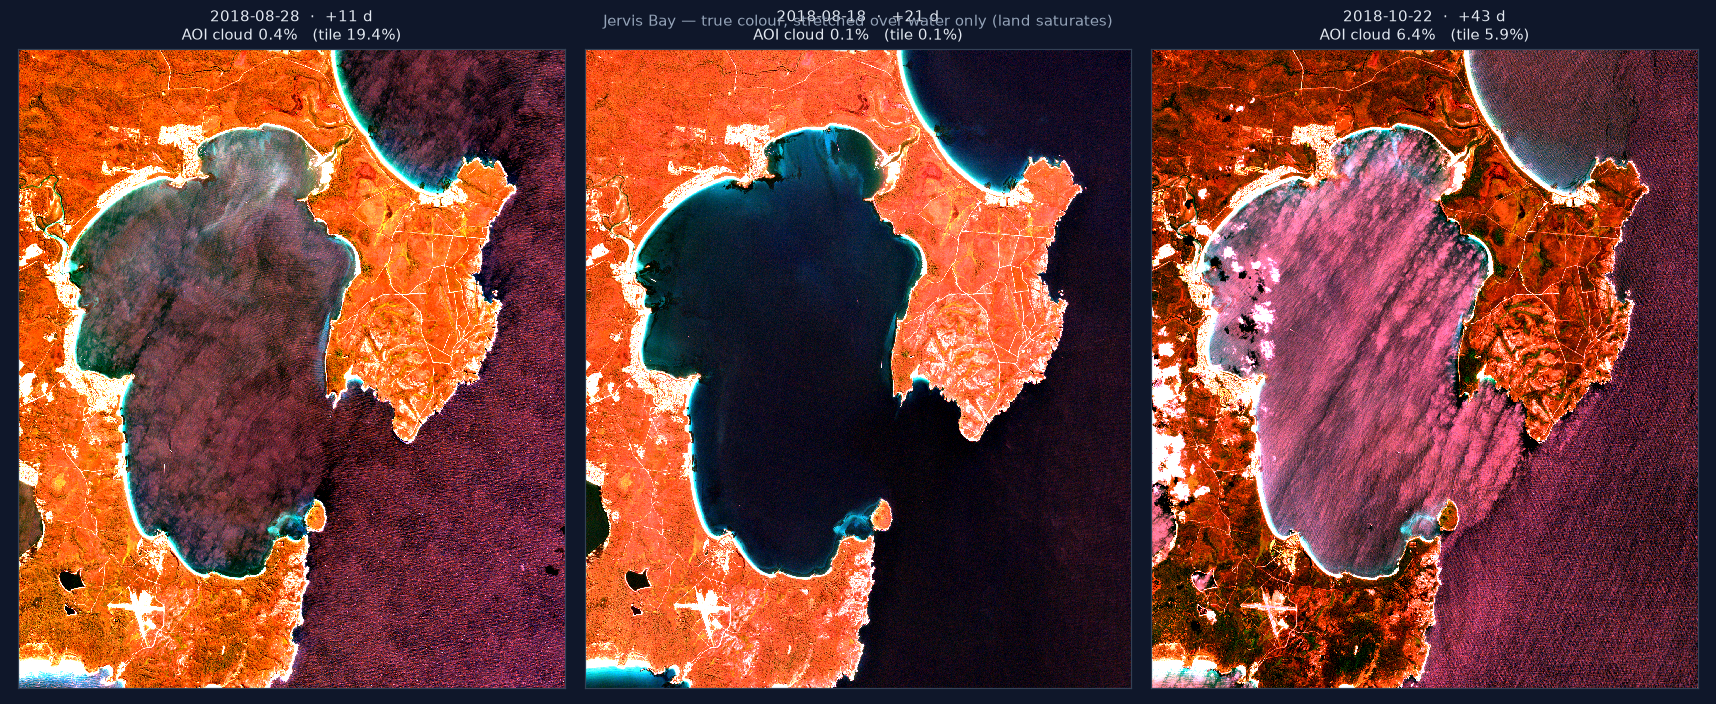

Data behind this chart, as committed beside it:
id, datetime_utc, days_from_lidar, tile_cloud_pct, aoi_valid_pct, aoi_cloud_pct, aoi_water_pct, clipped
S2A_56HKG_20180828_0_L2A, 2018-08-28 00:02, 11, 19.4, 100.0, 0.41, 60.31, False
S2A_56HKG_20180818_1_L2A, 2018-08-18 00:06, 21, 0.1, 100.0, 0.14, 60.71, False
S2B_56HKG_20181022_0_L2A, 2018-10-22 00:02, 43, 5.9, 100.0, 6.38, 37.21, False
